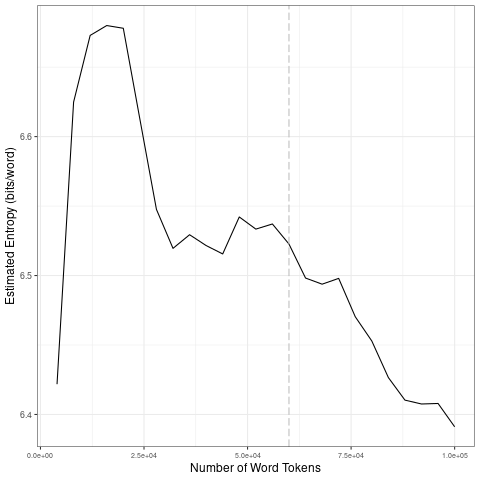

Data behind this chart, as committed beside it:
file, entropy.Corpus.Size, entropy.Entropy, sd.Corpus.Size, sd.SD
data/2021_by_fr/2021-12-01_tokens_1-gram…, 4000, 6.422, 20000, 0.1106
data/2021_by_fr/2021-12-01_tokens_1-gram…, 8000, 6.625, 40000, 0.03877
data/2021_by_fr/2021-12-01_tokens_1-gram…, 12000, 6.673, 60000, 0.01087
data/2021_by_fr/2021-12-01_tokens_1-gram…, 16000, 6.68, 80000, 0.02023
data/2021_by_fr/2021-12-01_tokens_1-gram…, 20000, 6.678, 1e+05, 0.01257
data/2021_by_fr/2021-12-01_tokens_1-gram…, 24000, 6.613, 20000, 0.1106
data/2021_by_fr/2021-12-01_tokens_1-gram…, 28000, 6.548, 40000, 0.03877
data/2021_by_fr/2021-12-01_tokens_1-gram…, 32000, 6.52, 60000, 0.01087
data/2021_by_fr/2021-12-01_tokens_1-gram…, 36000, 6.529, 80000, 0.02023
data/2021_by_fr/2021-12-01_tokens_1-gram…, 40000, 6.522, 1e+05, 0.01257
data/2021_by_fr/2021-12-01_tokens_1-gram…, 44000, 6.516, 20000, 0.1106
data/2021_by_fr/2021-12-01_tokens_1-gram…, 48000, 6.542, 40000, 0.03877
data/2021_by_fr/2021-12-01_tokens_1-gram…, 52000, 6.533, 60000, 0.01087
data/2021_by_fr/2021-12-01_tokens_1-gram…, 56000, 6.537, 80000, 0.02023
data/2021_by_fr/2021-12-01_tokens_1-gram…, 60000, 6.523, 1e+05, 0.01257
data/2021_by_fr/2021-12-01_tokens_1-gram…, 64000, 6.498, 20000, 0.1106
data/2021_by_fr/2021-12-01_tokens_1-gram…, 68000, 6.494, 40000, 0.03877
data/2021_by_fr/2021-12-01_tokens_1-gram…, 72000, 6.498, 60000, 0.01087
data/2021_by_fr/2021-12-01_tokens_1-gram…, 76000, 6.47, 80000, 0.02023
data/2021_by_fr/2021-12-01_tokens_1-gram…, 80000, 6.453, 1e+05, 0.01257
data/2021_by_fr/2021-12-01_tokens_1-gram…, 84000, 6.427, 20000, 0.1106
data/2021_by_fr/2021-12-01_tokens_1-gram…, 88000, 6.41, 40000, 0.03877
data/2021_by_fr/2021-12-01_tokens_1-gram…, 92000, 6.408, 60000, 0.01087
data/2021_by_fr/2021-12-01_tokens_1-gram…, 96000, 6.408, 80000, 0.02023
data/2021_by_fr/2021-12-01_tokens_1-gram…, 1e+05, 6.391, 1e+05, 0.01257
